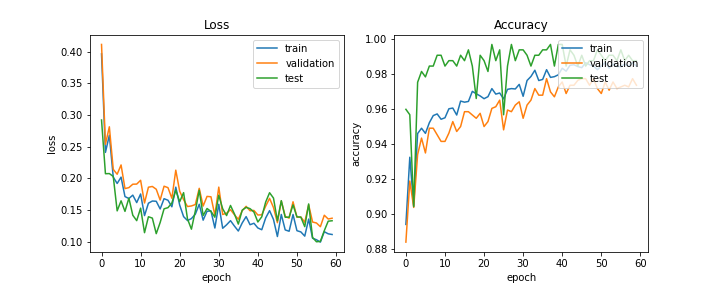

Source data for this figure (header and first rows):
train_acc, train_loss, val_acc, val_loss, test_acc, test_loss, lr
0.8942, 0.3967, 0.8841, 0.4116, 0.9599, 0.2922, 0.0005
0.9325, 0.2411, 0.9189, 0.2538, 0.9568, 0.2073, 0.0005
0.9047, 0.2682, 0.9039, 0.2815, 0.9043, 0.2076, 0.0005
0.946, 0.2019, 0.934, 0.2142, 0.9753, 0.203, 0.0005
0.9491, 0.1919, 0.9434, 0.2065, 0.9815, 0.1486, 0.0005
0.9461, 0.2019, 0.935, 0.2212, 0.9784, 0.1645, 0.0005
0.9522, 0.1712, 0.9491, 0.1838, 0.9846, 0.1478, 0.0005
0.9563, 0.1681, 0.9491, 0.1854, 0.9846, 0.1687, 0.0005
0.9573, 0.1735, 0.9453, 0.1907, 0.9907, 0.1417, 0.0005
0.9542, 0.1617, 0.9416, 0.1909, 0.9907, 0.1332, 0.0005
0.9551, 0.1753, 0.9416, 0.1969, 0.9846, 0.1529, 0.0005
0.9602, 0.1412, 0.9463, 0.1611, 0.9877, 0.1141, 0.0005
0.9606, 0.1607, 0.9529, 0.186, 0.9877, 0.1393, 0.0005
0.9566, 0.1642, 0.9472, 0.1872, 0.9846, 0.1372, 0.0005
0.9646, 0.1638, 0.95, 0.1828, 0.9907, 0.1126, 0.0005
0.964, 0.1516, 0.9585, 0.1657, 0.9877, 0.1302, 0.0005
0.9644, 0.1679, 0.9585, 0.1876, 0.9938, 0.1519, 0.0005
0.9701, 0.1654, 0.9566, 0.1853, 0.9846, 0.1537, 0.0005
0.9688, 0.1551, 0.9548, 0.1685, 0.966, 0.1611, 0.0005
0.9675, 0.1861, 0.9576, 0.2129, 0.9907, 0.1812, 0.0005
0.9659, 0.1577, 0.95, 0.1796, 0.9877, 0.1631, 0.0005
0.9671, 0.1395, 0.9529, 0.1663, 0.9815, 0.1774, 0.00025
0.9717, 0.1333, 0.9604, 0.1555, 0.9969, 0.1358, 0.00025
0.9686, 0.1364, 0.9614, 0.1564, 0.9877, 0.1197, 0.00025
0.9692, 0.1433, 0.9651, 0.1586, 0.9938, 0.1485, 0.00025
0.9658, 0.159, 0.9482, 0.1842, 0.9568, 0.1812, 0.00025
0.9713, 0.1339, 0.9595, 0.1562, 0.9846, 0.1413, 0.00025
0.9717, 0.148, 0.9585, 0.1715, 0.9969, 0.1523, 0.00025
0.9715, 0.1485, 0.9623, 0.1709, 0.9877, 0.1478, 0.00025
0.9741, 0.1215, 0.9642, 0.1416, 0.9938, 0.1386, 0.00025
0.9673, 0.1591, 0.9548, 0.1862, 0.9938, 0.1733, 0.000125
0.9763, 0.1211, 0.9623, 0.1429, 0.9907, 0.1519, 0.000125
0.9786, 0.1266, 0.9651, 0.1449, 0.9846, 0.1412, 0.000125
0.9822, 0.1331, 0.9717, 0.1505, 0.9907, 0.1572, 0.000125
0.9763, 0.1246, 0.968, 0.1426, 0.9907, 0.1439, 0.000125
0.9769, 0.1168, 0.968, 0.1353, 0.9938, 0.1277, 0.000125
0.9825, 0.1296, 0.9774, 0.1489, 0.9938, 0.1498, 0.000125
0.9781, 0.1396, 0.9698, 0.1558, 0.9969, 0.1541, 0.000125
0.9785, 0.1267, 0.967, 0.1488, 0.9846, 0.1521, 0.000125
0.9796, 0.129, 0.9727, 0.1493, 0.9969, 0.1467, 0.000125
0.9833, 0.1216, 0.9755, 0.1421, 0.9969, 0.131, 0.000125
0.9817, 0.1188, 0.9689, 0.1424, 0.9846, 0.1392, 0.000125
0.985, 0.1374, 0.9736, 0.1561, 0.9938, 0.1625, 6.25e-05
0.9853, 0.149, 0.9736, 0.1684, 0.9907, 0.1773, 6.25e-05
0.9843, 0.1351, 0.9764, 0.1539, 0.9846, 0.1688, 6.25e-05
0.9837, 0.1081, 0.9774, 0.13, 0.9907, 0.1329, 6.25e-05
0.9865, 0.143, 0.9774, 0.1642, 0.9846, 0.1648, 6.25e-05
0.9853, 0.1185, 0.9736, 0.1399, 0.9877, 0.1385, 6.25e-05
0.9846, 0.1164, 0.9774, 0.1371, 0.9877, 0.1386, 5e-05
0.9825, 0.1429, 0.9717, 0.163, 0.9938, 0.1581, 5e-05
0.9846, 0.1173, 0.9689, 0.1386, 0.9907, 0.1392, 5e-05
0.9866, 0.1154, 0.9755, 0.1389, 0.9877, 0.1387, 5e-05
0.9834, 0.1087, 0.9708, 0.1306, 0.9907, 0.1236, 5e-05
0.9858, 0.1357, 0.9755, 0.1582, 0.9907, 0.1596, 5e-05
0.9844, 0.1054, 0.9717, 0.131, 0.9877, 0.1066, 5e-05
0.9842, 0.103, 0.9727, 0.1294, 0.9938, 0.09975, 5e-05
0.9858, 0.09923, 0.9736, 0.1236, 0.9877, 0.1005, 5e-05
0.9845, 0.1157, 0.9727, 0.1417, 0.9907, 0.1173, 5e-05
0.9865, 0.1123, 0.9774, 0.1358, 0.9877, 0.1323, 5e-05
0.9845, 0.1113, 0.9736, 0.137, 0.9877, 0.133, 5e-05
